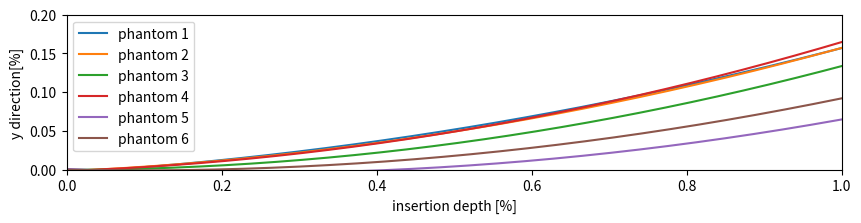

This chart was generated by the following Python code:
import matplotlib.pyplot as plt
import numpy as np
plt.close()
fig = plt.figure(figsize=[10, 100])
plt.xlim(0, 1)
plt.ylim(0, 0.2)
plt.xlabel('insertion depth [%]')
plt.ylabel('y direction[%]')
ax = plt.gca()
ax.set_aspect('equal', adjustable='box')

phantom_1 = [[0, 133, 271, 417, 573, 709, 861, 1019, 1173, 1327, 1457], [0, 2, 11, 25, 54, 74, 100, 130, 162, 195, 226]]
phantom_2 = [[0, 167, 336, 513, 703, 880, 1080, 1265, 1421], [0, 6, 18, 40, 69, 100, 143, 182, 221]]
phantom_3 = [[0, 229, 447, 654, 860, 1064, 1228, 1494], [0, 5, 17, 38, 66, 103, 137, 198]]
phantom_4 = [[0, 180, 357, 541, 690, 854, 1003, 1153, 1370], [0, 6, 21, 43, 68, 99, 132, 167, 223]]
phantom_5 = [[0, 134, 275, 427, 571, 720, 888, 1063, 1256, 1356], [0, -3, -5, -5, -1, 6, 22, 45, 72, 86]]
phantom_6 = [[0, 153, 340, 493, 656, 826, 967, 1125, 1232], [0, 0, 2, 11, 25, 47, 67, 91, 113]]
total = [phantom_1, phantom_2, phantom_3, phantom_4, phantom_5, phantom_6]

xp = np.linspace(0, 1, 300)
count = 0
for i in total:
    count += 1
    lim = i[0][-1]
    i[0] = [i[0][j] / lim for j in range(len(i[0]))]
    i[1] = [i[1][j] / lim for j in range(len(i[1]))]
    print(i)
    coef = np.polyfit(i[0], i[1], 2)
    p = np.poly1d(coef)
    data = p(xp)
    data[0] = 0
    plt.plot(xp, data, label=f'phantom {count}')

plt.legend()
plt.show()
#plt.savefig('80_degrees.png', bbox_inches='tight', pad_inches=0.05)